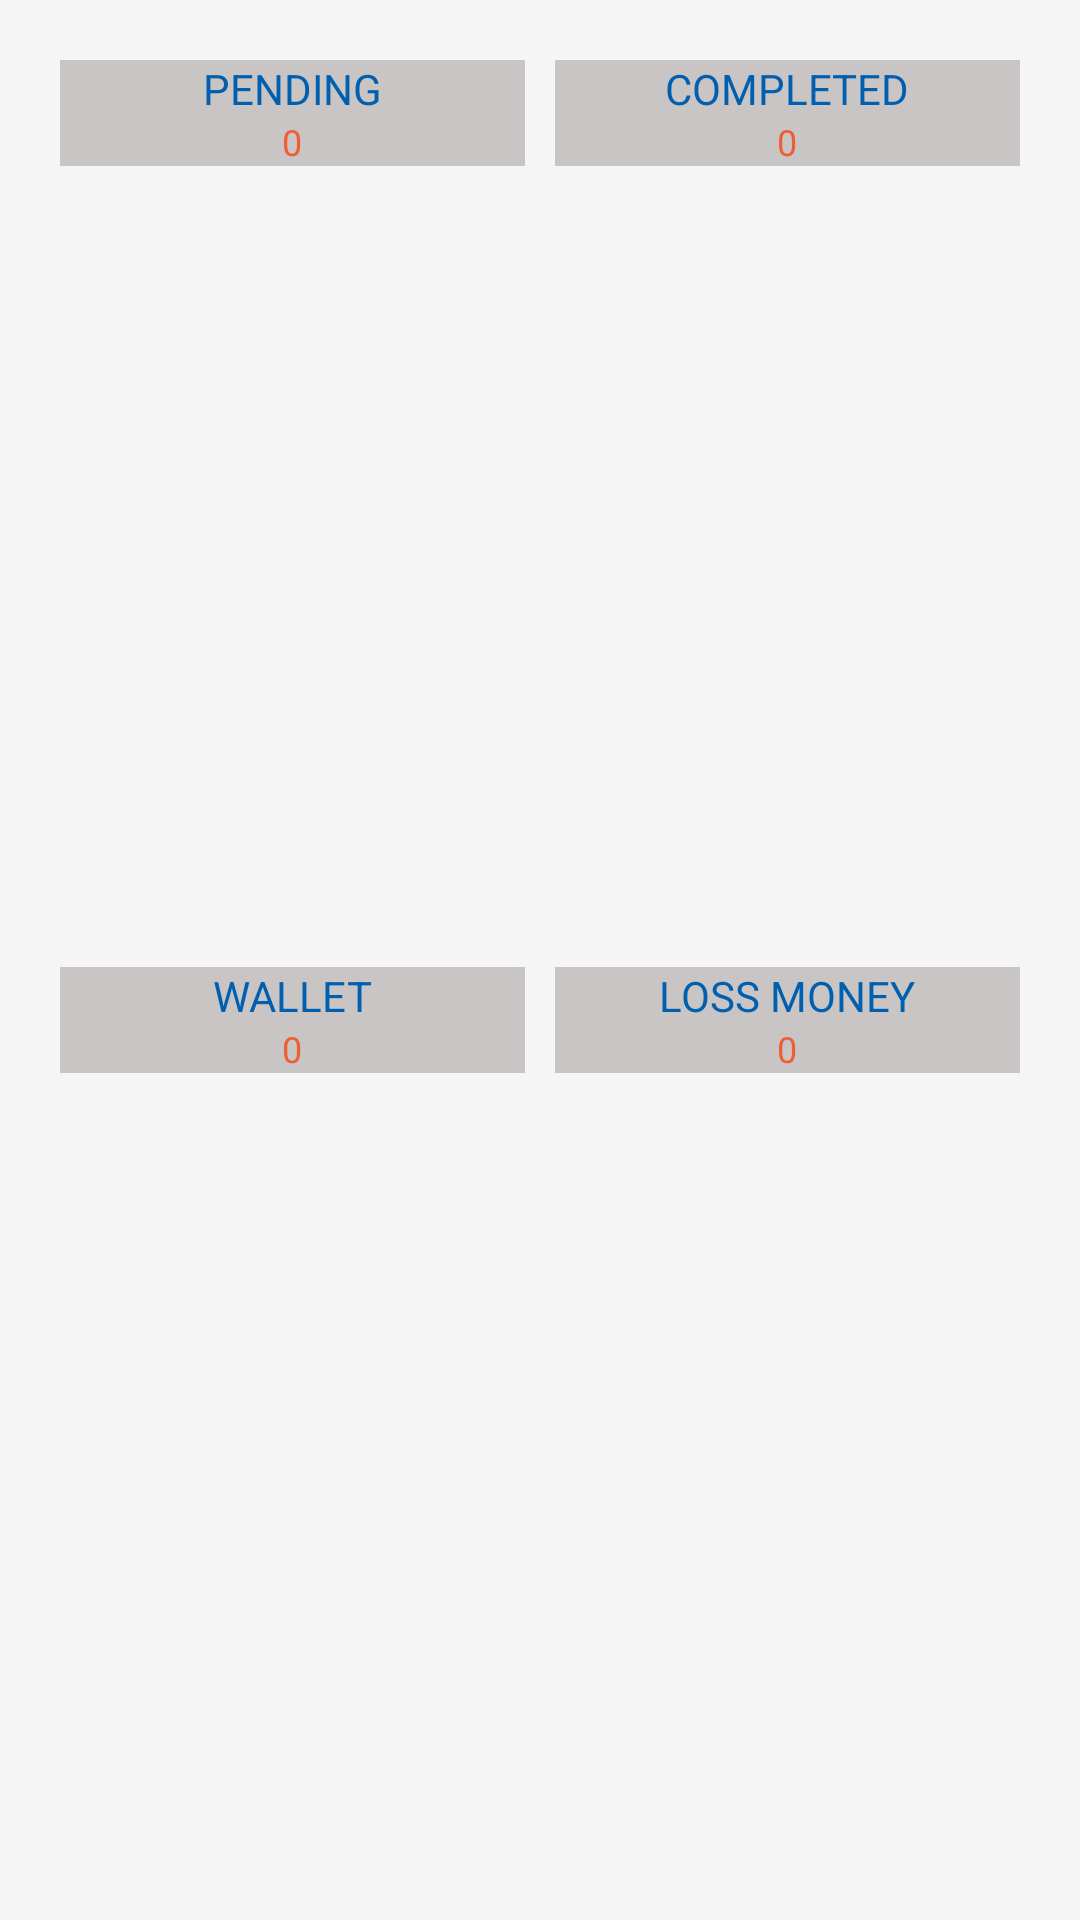

Android layout source for this screen:
<!-- AndroidManifest.xml: application theme AppTheme -->
<!-- res/layout/content_product.xml -->
<?xml version="1.0" encoding="utf-8"?>
<LinearLayout xmlns:android="http://schemas.android.com/apk/res/android"
    xmlns:app="http://schemas.android.com/apk/res-auto"
    xmlns:tools="http://schemas.android.com/tools"
    android:layout_width="match_parent"
    android:layout_height="match_parent"
    app:layout_behavior="@string/appbar_scrolling_view_behavior"

    android:orientation="vertical"
    android:padding="5dp"
    android:fitsSystemWindows="true"
    tools:showIn="@layout/activity_product">




        <LinearLayout
            android:layout_width="match_parent"
            android:layout_height="0dp"
            android:layout_margin="15dp"
            android:layout_weight="50"

            android:orientation="vertical">

            <LinearLayout
                android:layout_width="match_parent"
                android:layout_height="0dp"
                android:layout_marginBottom="5dp"
                android:layout_weight="1"
                android:orientation="horizontal">

                <LinearLayout
                    android:id="@+id/txtCarInsurance"
                    android:layout_width="0dp"
                    android:layout_height="wrap_content"
                    android:layout_marginRight="10dp"
                    android:layout_weight="1"
                    android:background="@color/bg"
                    android:gravity="center"
                    android:orientation="vertical">

                    <TextView
                        android:layout_width="wrap_content"
                        android:layout_height="wrap_content"
                        android:text="Pending"
                        android:textSize="14sp"
                        android:textAllCaps="true"
                        android:textColor="@color/blue" />

                    <TextView
                        android:layout_width="wrap_content"
                        android:layout_height="wrap_content"
                        android:id="@+id/txtpending"
                        android:textAllCaps="true"
                        android:text="0"
                        android:textColor="@color/buttonBackground"
                        android:textSize="12sp" />


                </LinearLayout>

                <LinearLayout
                    android:id="@+id/txtHealthInsurance"
                    android:layout_width="0dp"
                    android:layout_height="wrap_content"
                    android:layout_weight="1"
                    android:background="@color/bg"
                    android:gravity="center"
                    android:orientation="vertical">

                    <TextView
                        android:layout_width="wrap_content"
                        android:layout_height="wrap_content"
                        android:text="Completed"
                        android:textSize="14sp"
                        android:textAllCaps="true"
                        android:textColor="@color/blue" />


                    <TextView
                        android:layout_width="wrap_content"
                        android:layout_height="wrap_content"
                        android:id="@+id/txtcompleted"
                        android:textAllCaps="true"
                        android:text="0"
                        android:textSize="12sp"
                        android:textColor="@color/buttonBackground" />
                </LinearLayout>


            </LinearLayout>

            <LinearLayout
                android:layout_width="match_parent"
                android:layout_height="0dp"
                android:layout_weight="1"
                android:orientation="horizontal">

                <LinearLayout
                    android:id="@+id/txtBikeInsurance"
                    android:layout_width="0dp"
                    android:layout_height="wrap_content"
                    android:layout_marginRight="10dp"
                    android:layout_weight="1"
                    android:background="@color/bg"
                    android:gravity="center"
                    android:orientation="vertical">


                    <TextView
                        android:layout_width="wrap_content"
                        android:layout_height="wrap_content"
                        android:text="Wallet"
                        android:textSize="14sp"
                        android:textAllCaps="true"
                        android:textColor="@color/blue" />

                    <TextView
                        android:layout_width="wrap_content"
                        android:layout_height="wrap_content"
                        android:id="@+id/txtwallet"
                        android:textSize="12sp"
                        android:text="0"
                        android:textAllCaps="true"
                        android:textColor="@color/buttonBackground" />


                </LinearLayout>

                <LinearLayout
                    android:id="@+id/llTravelIns"
                    android:layout_width="0dp"
                    android:layout_height="wrap_content"
                    android:layout_weight="1"
                    android:background="@color/bg"
                    android:gravity="center"
                    android:orientation="vertical">

                    <TextView
                        android:layout_width="wrap_content"
                        android:layout_height="wrap_content"
                        android:text="Loss Money"
                        android:textSize="14sp"
                        android:textAllCaps="true"
                        android:textColor="@color/blue" />

                    <TextView
                        android:layout_width="wrap_content"
                        android:layout_height="wrap_content"
                        android:id="@+id/txtLossMoney"
                        android:textAllCaps="true"
                        android:textSize="12sp"
                        android:text="0"
                        android:textColor="@color/buttonBackground" />
                </LinearLayout>


            </LinearLayout>
        </LinearLayout>







</LinearLayout>
<!-- res/layout/activity_product.xml (included above) -->
<?xml version="1.0" encoding="utf-8"?>
<androidx.coordinatorlayout.widget.CoordinatorLayout xmlns:android="http://schemas.android.com/apk/res/android"
    xmlns:app="http://schemas.android.com/apk/res-auto"
    xmlns:tools="http://schemas.android.com/tools"
    android:layout_width="match_parent"
    android:layout_height="match_parent"
    tools:context="account.rb.com.elite_agent.product.ProductActivity">

    <com.google.android.material.appbar.AppBarLayout
        android:layout_width="match_parent"
        android:layout_height="wrap_content"
        android:theme="@style/AppTheme.AppBarOverlay">

        <androidx.appcompat.widget.Toolbar
            android:id="@+id/toolbar"
            android:layout_width="match_parent"
            android:layout_height="?attr/actionBarSize"
            android:background="?attr/colorPrimary"
            app:popupTheme="@style/AppTheme.PopupOverlay" />

    </com.google.android.material.appbar.AppBarLayout>

    <include layout="@layout/content_product" />


</androidx.coordinatorlayout.widget.CoordinatorLayout>
<!-- resources referenced by this layout -->
<resources>
  <color name="bg">#c9c5c5</color>
  <color name="blue">#005faf</color>
  <color name="buttonBackground">#ee5e35</color>
  <style name="AppTheme.AppBarOverlay" parent="ThemeOverlay.AppCompat.Dark.ActionBar" />
  <style name="AppTheme.PopupOverlay" parent="ThemeOverlay.AppCompat.Light" />
  <style name="AppTheme" parent="Theme.AppCompat.Light.NoActionBar">
          
          
          <item name="colorPrimary">@color/colorPrimary</item>
          
          <item name="colorPrimaryDark">@color/colorPrimaryDark</item>
          <item name="colorAccent">@color/colorAccent</item>
          
          <item name="android:windowBackground">@color/bg_dashboard</item>
          
          
  
      </style>
  <color name="colorPrimary">#242E66</color>
  <color name="colorPrimaryDark">#000B4D</color>
  <color name="colorAccent">#6200EE</color>
  <color name="bg_dashboard">#f5f5f5</color>
</resources>
